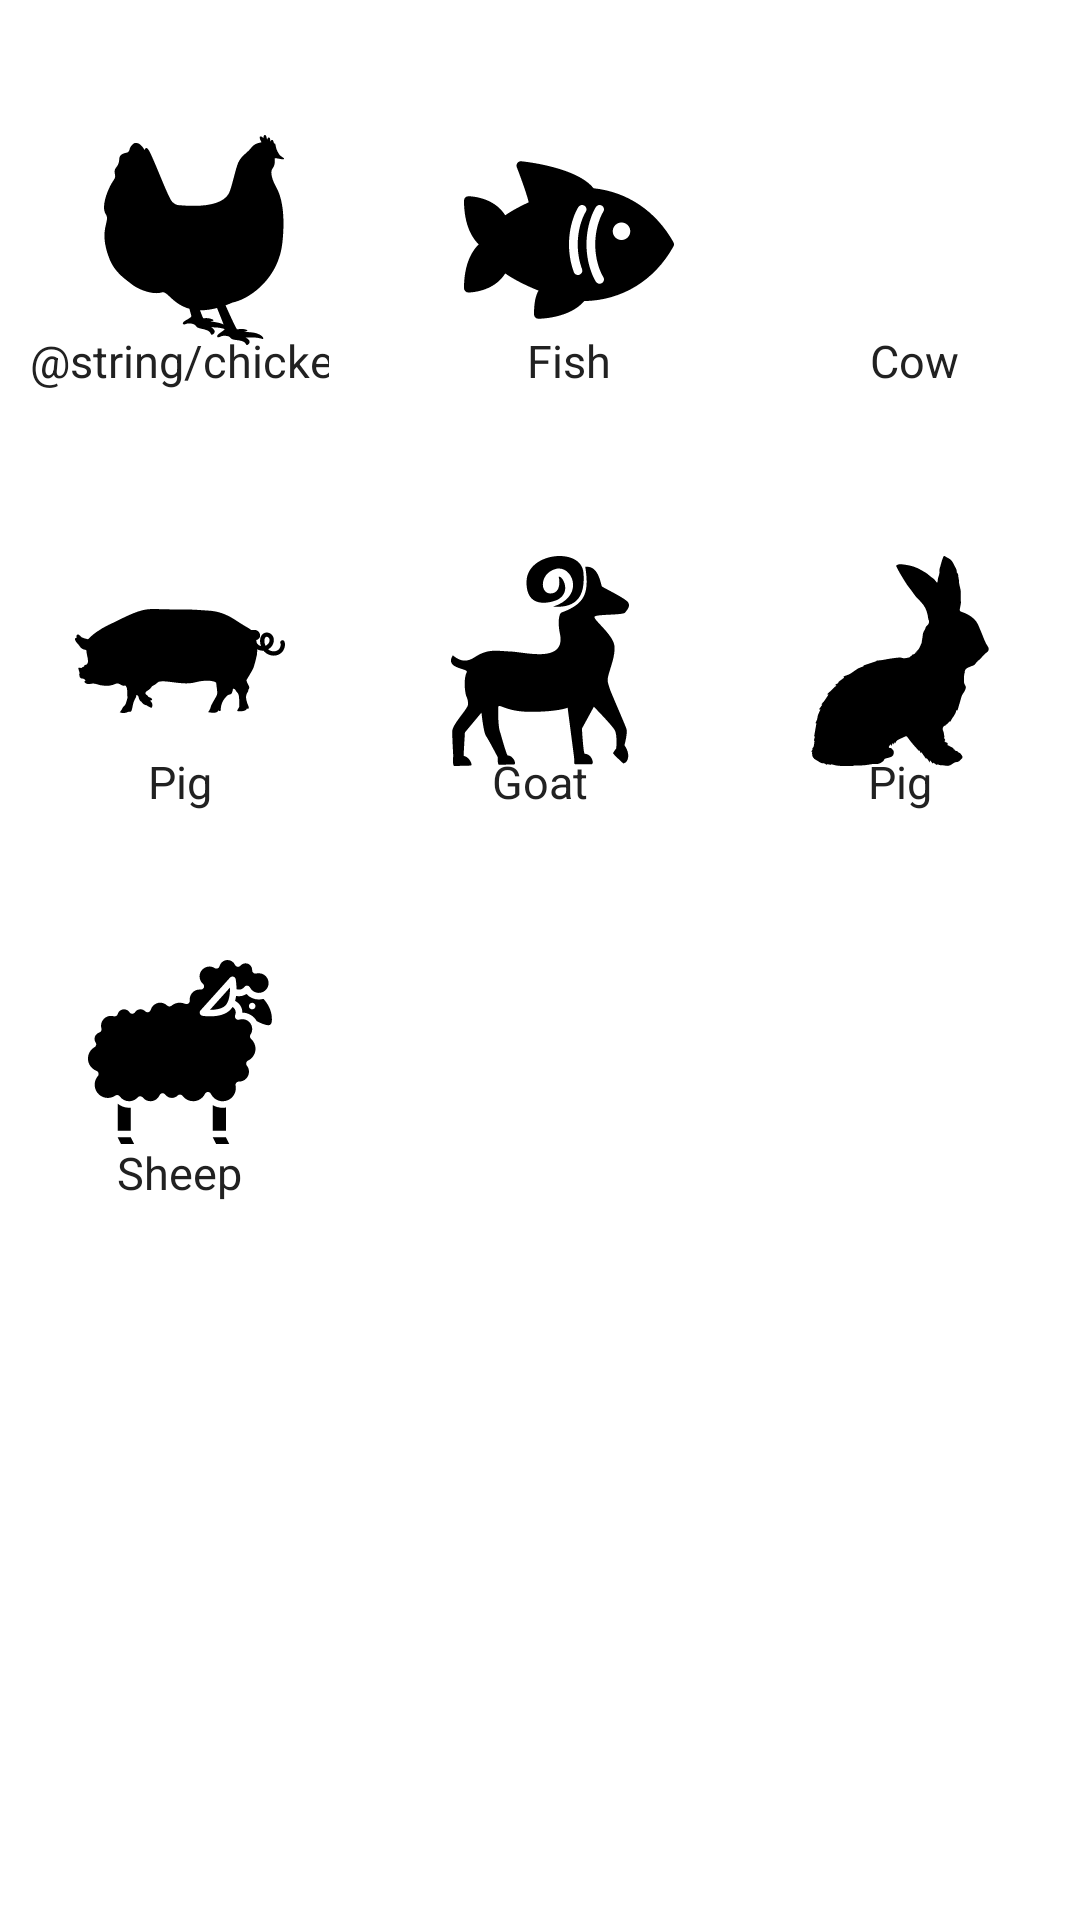

Produce the Android XML layout that renders to this screen, including the resource entries it uses.
<!-- AndroidManifest.xml: application theme Theme.Formula6 -->
<!-- res/layout/activity_main.xml -->
<?xml version="1.0" encoding="utf-8"?>
<RelativeLayout
    xmlns:android="http://schemas.android.com/apk/res/android"
    xmlns:tools="http://schemas.android.com/tools"
    android:layout_width="match_parent"
    android:layout_height="match_parent"
    tools:context=".MainActivity"
    android:background="@color/colorTextIcons">

    <LinearLayout
        android:id="@+id/layout1"
        android:layout_width="match_parent"
        android:layout_height="wrap_content"
        android:paddingTop="30dp"
        android:orientation="horizontal">

        <RelativeLayout
            android:id="@+id/relativeChicken"
            android:layout_width="wrap_content"
            android:layout_height="wrap_content"
            android:paddingEnd="20dp">

            <ImageView
                android:id="@+id/chicken"
                android:layout_width="100dp"
                android:layout_height="70dp"
                android:layout_centerInParent="true"
                android:src="@drawable/ic_orpington_chicken" />

            <TextView
                android:id="@+id/chickenText"
                android:layout_width="wrap_content"
                android:layout_height="wrap_content"
                android:layout_below="@+id/chicken"
                android:paddingTop="10dp"
                android:text="@string/chicken"
                android:layout_centerHorizontal="true"
                android:textSize="15sp"
                android:textColor="@color/colorPrimaryText" />
        </RelativeLayout>

        <RelativeLayout
            android:id="@+id/relativeFish"
            android:layout_width="wrap_content"
            android:layout_height="wrap_content"
            android:paddingEnd="20dp">

            <ImageView
                android:id="@+id/fish"
                android:layout_width="100dp"
                android:layout_height="70dp"
                android:layout_centerInParent="true"
                android:src="@drawable/ic_fish" />

            <TextView
                android:id="@+id/fishText"
                android:layout_width="wrap_content"
                android:layout_height="wrap_content"
                android:layout_below="@+id/fish"
                android:paddingTop="10dp"
                android:text="Fish"
                android:layout_centerHorizontal="true"
                android:textSize="15sp"
                android:textColor="@color/colorPrimaryText" />
        </RelativeLayout>

        <RelativeLayout
            android:id="@+id/relativeCow"
            android:layout_width="wrap_content"
            android:layout_height="wrap_content"
            android:paddingEnd="20dp">

            <ImageView
                android:id="@+id/cow"
                android:layout_width="100dp"
                android:layout_height="70dp"
                android:layout_centerInParent="true"
                android:src="@drawable/ic_cow_silhouette" />

            <TextView
                android:id="@+id/cowText"
                android:layout_width="wrap_content"
                android:layout_height="wrap_content"
                android:layout_below="@+id/cow"
                android:paddingTop="10dp"
                android:text="Cow"
                android:layout_centerHorizontal="true"
                android:textSize="15sp"
                android:textColor="@color/colorPrimaryText" />
        </RelativeLayout>
    </LinearLayout>

    <LinearLayout
        android:id="@+id/layout2"
        android:layout_width="match_parent"
        android:layout_height="wrap_content"
        android:layout_below="@+id/layout1"
        android:paddingTop="40dp"
        android:orientation="horizontal">

        <RelativeLayout
            android:id="@+id/relativePig"
            android:layout_width="wrap_content"
            android:layout_height="wrap_content"
            android:paddingEnd="20dp">

            <ImageView
                android:id="@+id/pig"
                android:layout_width="100dp"
                android:layout_height="70dp"
                android:layout_centerInParent="true"
                android:src="@drawable/ic_pig_side_view_silhouette" />

            <TextView
                android:id="@+id/pigText"
                android:layout_width="wrap_content"
                android:layout_height="wrap_content"
                android:layout_below="@+id/pig"
                android:paddingTop="10dp"
                android:text="Pig"
                android:layout_centerHorizontal="true"
                android:textSize="15sp"
                android:textColor="@color/colorPrimaryText" />
        </RelativeLayout>

        <RelativeLayout
            android:id="@+id/relativeGoat"
            android:layout_width="wrap_content"
            android:layout_height="wrap_content"
            android:paddingEnd="20dp">

            <ImageView
                android:id="@+id/goat"
                android:layout_width="100dp"
                android:layout_height="70dp"
                android:layout_centerInParent="true"
                android:src="@drawable/ic_aries_symbol"/>

            <TextView
                android:id="@+id/goatText"
                android:layout_width="wrap_content"
                android:layout_height="wrap_content"
                android:layout_below="@+id/goat"
                android:paddingTop="10dp"
                android:text="Goat"
                android:layout_centerHorizontal="true"
                android:textSize="15sp"
                android:textColor="@color/colorPrimaryText" />
        </RelativeLayout>

        <RelativeLayout
            android:id="@+id/relativeRabbit"
            android:layout_width="wrap_content"
            android:layout_height="wrap_content"
            android:paddingEnd="20dp">

            <ImageView
                android:id="@+id/rabbit"
                android:layout_width="100dp"
                android:layout_height="70dp"
                android:layout_centerInParent="true"
                android:src="@drawable/ic_rabbit_shape" />

            <TextView
                android:id="@+id/rabbitText"
                android:layout_width="wrap_content"
                android:layout_height="wrap_content"
                android:layout_below="@+id/rabbit"
                android:paddingTop="10dp"
                android:text="Pig"
                android:layout_centerHorizontal="true"
                android:textSize="15sp"
                android:textColor="@color/colorPrimaryText" />
        </RelativeLayout>
    </LinearLayout>

    <LinearLayout
        android:id="@+id/layout3"
        android:layout_width="match_parent"
        android:layout_height="wrap_content"
        android:layout_below="@id/layout2"
        android:paddingTop="30dp"
        android:orientation="horizontal">

        <RelativeLayout
            android:id="@+id/relativeSheep"
            android:layout_width="wrap_content"
            android:layout_height="wrap_content"
            android:paddingEnd="20dp">

            <ImageView
                android:id="@+id/sheep"
                android:layout_width="100dp"
                android:layout_height="70dp"
                android:layout_centerInParent="true"
                android:src="@drawable/ic_sheep" />

            <TextView
                android:id="@+id/sheepText"
                android:layout_width="wrap_content"
                android:layout_height="wrap_content"
                android:layout_below="@+id/sheep"
                android:paddingTop="10dp"
                android:text="Sheep"
                android:layout_centerHorizontal="true"
                android:textSize="15sp"
                android:textColor="@color/colorPrimaryText" />
        </RelativeLayout>
    </LinearLayout>
</RelativeLayout>
<!-- resources referenced by this layout -->
<resources>
  <color name="colorPrimaryText">#212121</color>
  <color name="colorTextIcons">#FFFFFF</color>
  <!-- drawable ic_aries_symbol: vector/xml drawable (drawable, 2159 chars, omitted) -->
  <!-- drawable ic_fish (drawable) -->
  <vector xmlns:android="http://schemas.android.com/apk/res/android"
      android:width="511.997dp"
      android:height="511.997dp"
      android:viewportWidth="511.997"
      android:viewportHeight="511.997">
    <path
        android:fillColor="#FF000000"
        android:pathData="M510.646,261.469C468.003,185.134 397.9,138.456 315.733,129.806c-41.195,-52.03 -170.456,-65.211 -176.035,-65.754c-3.635,-0.375 -7.292,1.208 -9.521,4.167c-2.24,2.938 -2.792,6.833 -1.458,10.281c12.673,32.896 25.656,70.313 29.092,85.621c-23.473,10.741 -43.99,22.163 -57.217,31.681c-28.688,-45.896 -87.25,-46.469 -89.927,-46.469C4.771,149.333 0,154.104 0,160c0,61.802 21.542,92.823 35.948,106.667C21.542,280.51 0,311.531 0,373.333C0,379.229 4.771,384 10.667,384c2.677,0 61.24,-0.573 89.927,-46.469c17.573,12.646 47.957,28.637 81.159,41.931c-7.337,11.867 -11.086,30.742 -11.086,57.871c0,5.896 4.771,10.667 10.667,10.667c3.172,0 75.708,-0.629 111.832,-43.003c91.87,-1.775 170.978,-49.891 217.48,-133.133C512.448,268.635 512.448,264.698 510.646,261.469zM296.896,187.219c-0.198,0.302 -19.563,30.365 -19.563,79.448c0,26.667 5.708,47.5 10.49,60.281c2.063,5.521 -0.729,11.667 -6.25,13.729c-1.229,0.458 -2.5,0.677 -3.74,0.677c-4.323,0 -8.385,-2.646 -9.99,-6.927C262.437,320 256,296.531 256,266.666c0,-55.917 22.177,-89.833 23.125,-91.25c3.26,-4.875 9.844,-6.198 14.75,-2.969C298.771,175.698 300.125,182.302 296.896,187.219zM336.583,360.875c-1.823,1.208 -3.875,1.792 -5.906,1.792c-3.448,0 -6.833,-1.667 -8.885,-4.75c-0.948,-1.417 -23.125,-35.333 -23.125,-91.25c0,-55.917 22.177,-89.833 23.125,-91.25c3.25,-4.875 9.854,-6.198 14.75,-2.969c4.896,3.25 6.25,9.854 3.021,14.771C339.365,187.521 320,217.583 320,266.666c0,49.531 19.344,79.125 19.542,79.417C342.813,350.989 341.49,357.604 336.583,360.875zM384,256c-11.76,0 -21.333,-9.573 -21.333,-21.333c0,-11.76 9.573,-21.333 21.333,-21.333c11.76,0 21.333,9.573 21.333,21.333C405.333,246.427 395.76,256 384,256z"/>
  </vector>
  <!-- drawable ic_orpington_chicken: vector/xml drawable (drawable, 5439 chars, omitted) -->
  <!-- drawable ic_pig_side_view_silhouette: vector/xml drawable (drawable, 10077 chars, omitted) -->
  <!-- drawable ic_rabbit_shape: vector/xml drawable (drawable, 9115 chars, omitted) -->
  <!-- drawable ic_sheep: vector/xml drawable (drawable, 3936 chars, omitted) -->
  <style name="Theme.Formula6" parent="Theme.MaterialComponents.DayNight.DarkActionBar">
          
          <item name="colorPrimary">#3A86FF</item>
          <item name="colorPrimaryVariant">#85CBF8</item>
          <item name="colorOnPrimary">@color/white</item>
          
          <item name="colorSecondary">#BAC4E0</item>
          <item name="colorSecondaryVariant">#8F95A7</item>
          <item name="colorOnSecondary">@color/black</item>
          
          <item name="android:statusBarColor" tools:targetApi="l">?attr/colorPrimaryVariant</item>
          
      </style>
  <color name="white">#ffffff</color>
  <color name="black">#000000</color>
</resources>
